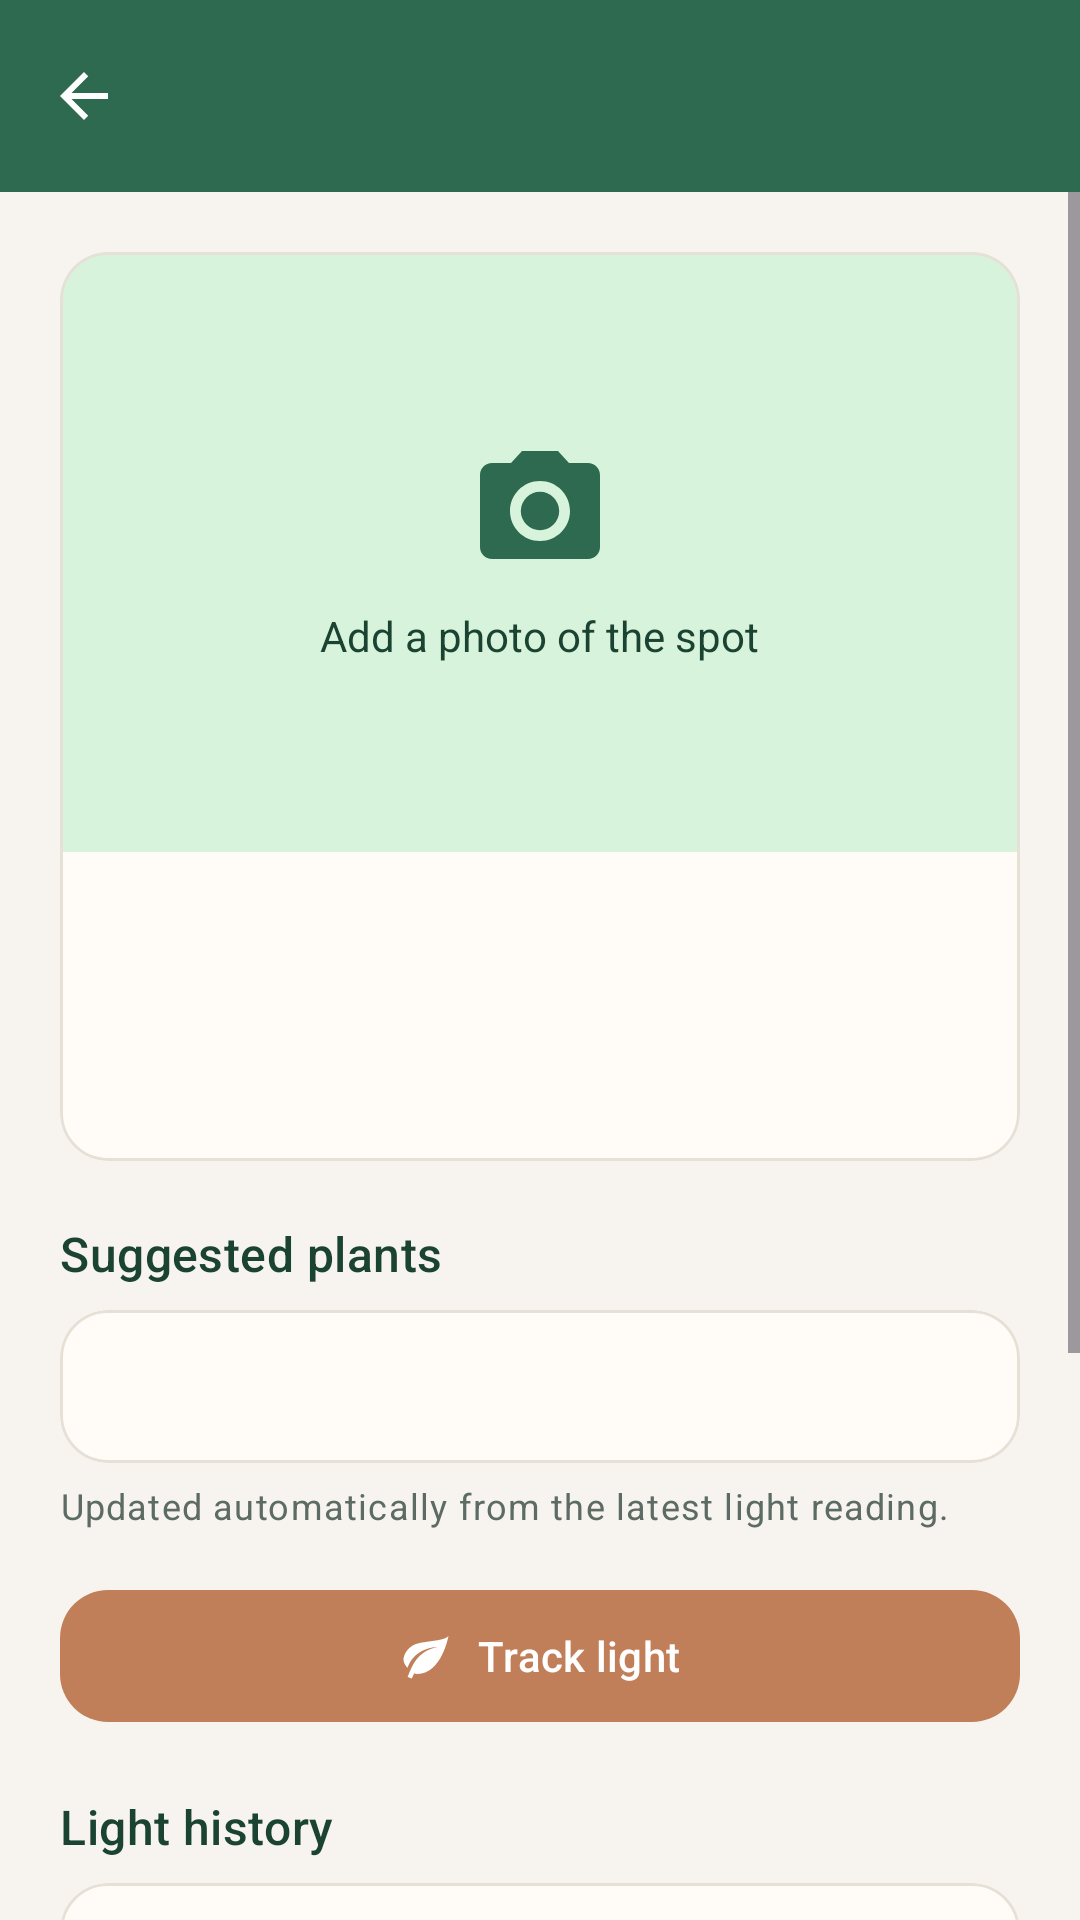

Reconstruct the res/layout file that produces this screen, plus the resources it refers to.
<!-- AndroidManifest.xml: application theme Theme.PlantLight -->
<!-- res/layout/activity_spot_details.xml -->
<?xml version="1.0" encoding="utf-8"?>
<LinearLayout xmlns:android="http://schemas.android.com/apk/res/android"
    xmlns:app="http://schemas.android.com/apk/res-auto"
    xmlns:tools="http://schemas.android.com/tools"
    android:layout_width="match_parent"
    android:layout_height="match_parent"
    android:background="@color/cream"
    android:orientation="vertical"
    tools:context=".ui.SpotDetailsActivity">

    <com.google.android.material.appbar.MaterialToolbar
        android:id="@+id/toolbar"
        android:layout_width="match_parent"
        android:layout_height="?attr/actionBarSize"
        android:background="@color/forest"
        app:navigationIcon="@drawable/ic_back"
        app:titleTextColor="@color/white"
        tools:title="Kitchen windowsill" />

    <ScrollView
        android:layout_width="match_parent"
        android:layout_height="match_parent"
        android:fillViewport="true">

        <LinearLayout
            android:layout_width="match_parent"
            android:layout_height="wrap_content"
            android:orientation="vertical"
            android:padding="@dimen/screen_padding">

            <com.google.android.material.card.MaterialCardView
                android:layout_width="match_parent"
                android:layout_height="wrap_content"
                app:cardBackgroundColor="@color/surface"
                app:cardCornerRadius="@dimen/card_radius"
                app:cardElevation="0dp"
                app:strokeColor="#E6E0D6"
                app:strokeWidth="1dp">

                <LinearLayout
                    android:layout_width="match_parent"
                    android:layout_height="wrap_content"
                    android:orientation="vertical">

                    <FrameLayout
                        android:layout_width="match_parent"
                        android:layout_height="200dp"
                        android:background="@color/mint">

                        <LinearLayout
                            android:id="@+id/photo_placeholder"
                            android:layout_width="match_parent"
                            android:layout_height="match_parent"
                            android:gravity="center"
                            android:orientation="vertical">

                            <ImageView
                                android:layout_width="48dp"
                                android:layout_height="48dp"
                                android:contentDescription="@null"
                                android:src="@drawable/ic_camera"
                                app:tint="@color/forest" />

                            <TextView
                                android:layout_width="wrap_content"
                                android:layout_height="wrap_content"
                                android:layout_marginTop="8dp"
                                android:text="@string/add_photo_hint"
                                android:textColor="@color/forest_dark" />
                        </LinearLayout>

                        <ImageView
                            android:id="@+id/image_photo"
                            android:layout_width="match_parent"
                            android:layout_height="match_parent"
                            android:contentDescription="@string/photo_of_spot"
                            android:scaleType="centerCrop"
                            android:visibility="gone" />
                    </FrameLayout>

                    <LinearLayout
                        android:layout_width="match_parent"
                        android:layout_height="wrap_content"
                        android:orientation="vertical"
                        android:padding="16dp">

                        <TextView
                            android:id="@+id/text_level"
                            android:layout_width="wrap_content"
                            android:layout_height="wrap_content"
                            android:textAppearance="?attr/textAppearanceLabelLarge"
                            android:textColor="@color/white"
                            tools:text="Bright light" />

                        <TextView
                            android:id="@+id/text_reading"
                            android:layout_width="match_parent"
                            android:layout_height="wrap_content"
                            android:layout_marginTop="10dp"
                            android:textAppearance="?attr/textAppearanceBodyLarge"
                            android:textColor="@color/text_main"
                            tools:text="Average reading: 1,250 lux" />

                        <TextView
                            android:id="@+id/text_date"
                            android:layout_width="match_parent"
                            android:layout_height="wrap_content"
                            android:layout_marginTop="4dp"
                            android:textAppearance="?attr/textAppearanceBodySmall"
                            android:textColor="@color/text_muted"
                            tools:text="Saved 10 Nov 2026" />
                    </LinearLayout>
                </LinearLayout>
            </com.google.android.material.card.MaterialCardView>

            <TextView
                android:layout_width="match_parent"
                android:layout_height="wrap_content"
                android:layout_marginTop="20dp"
                android:layout_marginBottom="8dp"
                android:text="@string/suggested_plants"
                android:textAppearance="?attr/textAppearanceTitleMedium"
                android:textColor="@color/forest_dark" />

            <com.google.android.material.card.MaterialCardView
                android:layout_width="match_parent"
                android:layout_height="wrap_content"
                app:cardBackgroundColor="@color/surface"
                app:cardCornerRadius="@dimen/card_radius"
                app:cardElevation="0dp"
                app:strokeColor="#E6E0D6"
                app:strokeWidth="1dp">

                <TextView
                    android:id="@+id/text_plants"
                    android:layout_width="match_parent"
                    android:layout_height="wrap_content"
                    android:lineSpacingExtra="2dp"
                    android:padding="16dp"
                    android:textAppearance="?attr/textAppearanceBodyMedium"
                    android:textColor="@color/text_main"
                    tools:text="Fiddle Leaf Fig\nNeeds bright, indirect light." />
            </com.google.android.material.card.MaterialCardView>

            
            <TextView
                android:layout_width="match_parent"
                android:layout_height="wrap_content"
                android:layout_marginTop="6dp"
                android:text="@string/suggestions_note"
                android:textAppearance="?attr/textAppearanceBodySmall"
                android:textColor="@color/text_muted" />

            
            <com.google.android.material.button.MaterialButton
                android:id="@+id/button_track"
                android:layout_width="match_parent"
                android:layout_height="52dp"
                android:layout_marginTop="16dp"
                android:text="@string/track_light"
                android:textAllCaps="false"
                app:backgroundTint="@color/terracotta"
                app:cornerRadius="16dp"
                app:icon="@drawable/ic_leaf"
                app:iconGravity="textStart" />

            
            <TextView
                android:layout_width="match_parent"
                android:layout_height="wrap_content"
                android:layout_marginTop="20dp"
                android:layout_marginBottom="8dp"
                android:text="@string/light_history"
                android:textAppearance="?attr/textAppearanceTitleMedium"
                android:textColor="@color/forest_dark" />

            <com.google.android.material.card.MaterialCardView
                android:layout_width="match_parent"
                android:layout_height="wrap_content"
                app:cardBackgroundColor="@color/surface"
                app:cardCornerRadius="@dimen/card_radius"
                app:cardElevation="0dp"
                app:strokeColor="#E6E0D6"
                app:strokeWidth="1dp">

                <TextView
                    android:id="@+id/text_history"
                    android:layout_width="match_parent"
                    android:layout_height="wrap_content"
                    android:lineSpacingExtra="2dp"
                    android:padding="16dp"
                    android:text="@string/no_history"
                    android:textAppearance="?attr/textAppearanceBodyMedium"
                    android:textColor="@color/text_main" />
            </com.google.android.material.card.MaterialCardView>

            <com.google.android.material.button.MaterialButton
                android:id="@+id/button_photo"
                android:layout_width="match_parent"
                android:layout_height="52dp"
                android:layout_marginTop="20dp"
                android:text="@string/take_photo"
                android:textAllCaps="false"
                app:backgroundTint="@color/forest"
                app:cornerRadius="16dp"
                app:icon="@drawable/ic_camera"
                app:iconGravity="textStart" />

            <com.google.android.material.button.MaterialButton
                android:id="@+id/button_share"
                style="@style/Widget.Material3.Button.OutlinedButton"
                android:layout_width="match_parent"
                android:layout_height="52dp"
                android:layout_marginTop="8dp"
                android:text="@string/share"
                android:textAllCaps="false"
                android:textColor="@color/forest"
                app:cornerRadius="16dp"
                app:icon="@drawable/ic_share"
                app:iconGravity="textStart"
                app:iconTint="@color/forest"
                app:strokeColor="@color/forest" />

            <com.google.android.material.button.MaterialButton
                android:id="@+id/button_delete"
                style="@style/Widget.Material3.Button.TextButton"
                android:layout_width="match_parent"
                android:layout_height="52dp"
                android:layout_marginTop="4dp"
                android:layout_marginBottom="16dp"
                android:text="@string/delete"
                android:textAllCaps="false"
                android:textColor="@color/danger"
                app:icon="@drawable/ic_delete"
                app:iconGravity="textStart"
                app:iconTint="@color/danger" />
        </LinearLayout>
    </ScrollView>
</LinearLayout>
<!-- resources referenced by this layout -->
<resources>
  <color name="cream">#F7F4EF</color>
  <color name="danger">#9B3A2F</color>
  <color name="forest">#2D6A4F</color>
  <color name="forest_dark">#1B4332</color>
  <color name="mint">#D8F3DC</color>
  <color name="surface">#FFFcf7</color>
  <color name="terracotta">#C17F59</color>
  <color name="text_main">#1F2A24</color>
  <color name="text_muted">#5C6B63</color>
  <color name="white">#FFFFFFFF</color>
  <dimen name="card_radius">16dp</dimen>
  <dimen name="screen_padding">20dp</dimen>
  <!-- drawable ic_back (drawable) -->
  <?xml version="1.0" encoding="utf-8"?>
  <vector xmlns:android="http://schemas.android.com/apk/res/android"
      android:width="24dp"
      android:height="24dp"
      android:viewportWidth="24"
      android:viewportHeight="24"
      android:tint="?attr/colorControlNormal">
      <path
          android:fillColor="#1B4332"
          android:pathData="M20,11H7.83l5.59-5.59L12,4l-8,8 8,8 1.41-1.41L7.83,13H20v-2z" />
  </vector>
  <!-- drawable ic_camera (drawable) -->
  <?xml version="1.0" encoding="utf-8"?>
  <vector xmlns:android="http://schemas.android.com/apk/res/android"
      android:width="24dp"
      android:height="24dp"
      android:viewportWidth="24"
      android:viewportHeight="24"
      android:tint="?attr/colorControlNormal">
      <path
          android:fillColor="#1B4332"
          android:pathData="M12,12m-3.2,0a3.2,3.2 0,1 1,6.4 0a3.2,3.2 0,1 1,-6.4 0 M9,2L7.17,4H4C2.9,4 2,4.9 2,6v12c0,1.1 0.9,2 2,2h16c1.1,0 2-0.9 2-2V6c0-1.1-0.9-2-2-2h-3.17L15,2H9zM12,17c-2.76,0-5-2.24-5-5s2.24-5 5-5s5,2.24 5,5S14.76,17 12,17z" />
  </vector>
  <!-- drawable ic_delete (drawable) -->
  <?xml version="1.0" encoding="utf-8"?>
  <vector xmlns:android="http://schemas.android.com/apk/res/android"
      android:width="24dp"
      android:height="24dp"
      android:viewportWidth="24"
      android:viewportHeight="24"
      android:tint="?attr/colorControlNormal">
      <path
          android:fillColor="#1B4332"
          android:pathData="M6,19c0,1.1 0.9,2 2,2h8c1.1,0 2-0.9 2-2V7H6v12zM19,4h-3.5l-1-1h-5l-1,1H5v2h14V4z" />
  </vector>
  <!-- drawable ic_leaf (drawable) -->
  <?xml version="1.0" encoding="utf-8"?>
  <vector xmlns:android="http://schemas.android.com/apk/res/android"
      android:width="24dp"
      android:height="24dp"
      android:viewportWidth="24"
      android:viewportHeight="24">
      <path
          android:fillColor="#2D6A4F"
          android:pathData="M17,8C8,10 5.9,16.17 3.82,21.32L5.71,22l1-2.3A4.49,4.49 0,0 0,8 20C19,20 22,3 22,3C21,5 14,5.25 9,6.25C4,7.25 2,11.5 2,13.5C2,15.5 3.75,17.25 3.75,17.25C7,8 17,8 17,8Z" />
  </vector>
  <string name="add_photo_hint">Add a photo of the spot</string>
  <string name="delete">Delete</string>
  <string name="light_history">Light history</string>
  <string name="no_history">No tracking sessions yet. Tap Track light to record how the light changes here.</string>
  <string name="photo_of_spot">Photo of this spot</string>
  <string name="share">Share</string>
  <string name="suggested_plants">Suggested plants</string>
  <string name="suggestions_note">Updated automatically from the latest light reading.</string>
  <string name="take_photo">Take photo</string>
  <string name="track_light">Track light</string>
  <style name="Widget.PlantLight.Toolbar" parent="Widget.Material3.Toolbar">
          <item name="android:background">@color/forest</item>
          <item name="titleTextColor">@color/white</item>
          <item name="subtitleTextColor">@color/mint</item>
          <item name="navigationIconTint">@color/white</item>
          <item name="materialThemeOverlay">@style/ThemeOverlay.PlantLight.Toolbar</item>
      </style>
  <style name="ThemeOverlay.PlantLight.Toolbar" parent="ThemeOverlay.Material3.Dark">
          <item name="colorControlNormal">@color/white</item>
          <item name="colorOnPrimary">@color/white</item>
      </style>
</resources>
